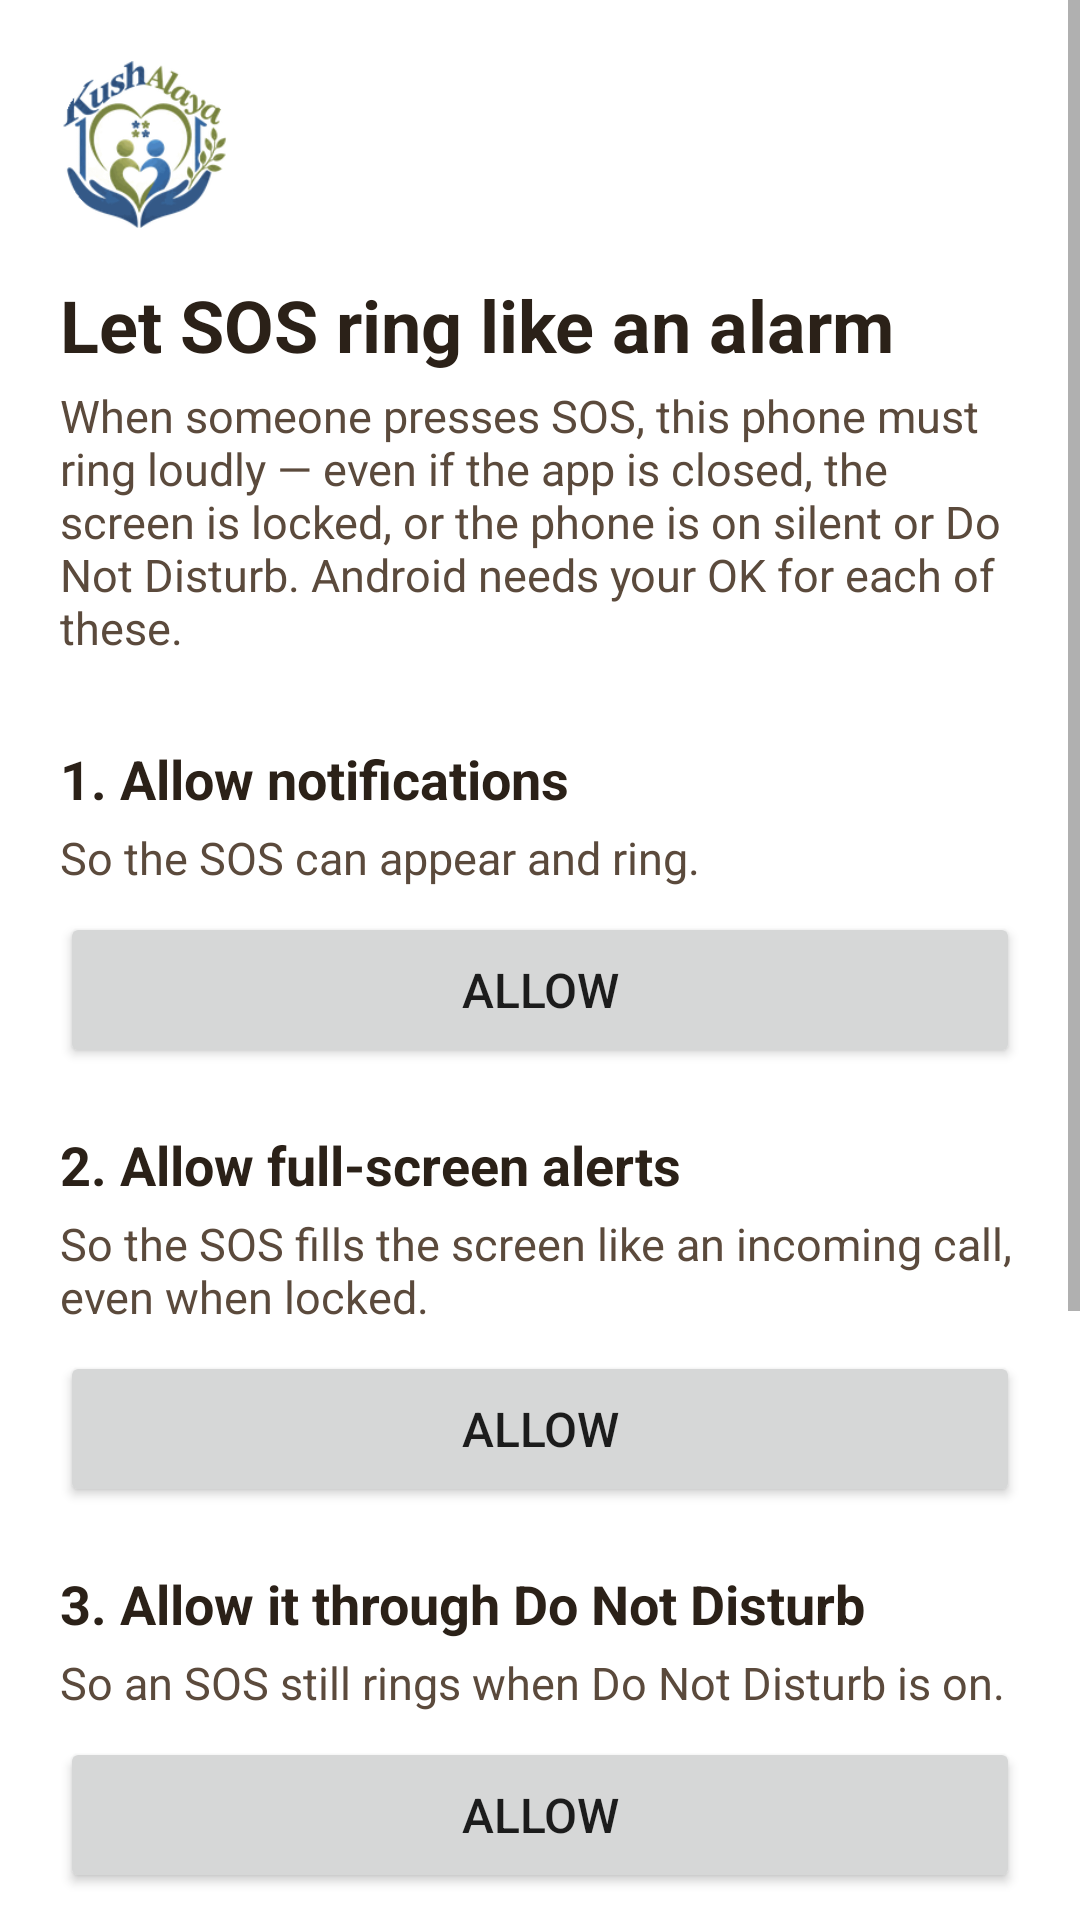

Produce the Android XML layout that renders to this screen, including the resource entries it uses.
<!-- AndroidManifest.xml: activity theme AppTheme.NoActionBar -->
<!-- res/layout/activity_setup.xml -->
<?xml version="1.0" encoding="utf-8"?>
<ScrollView xmlns:android="http://schemas.android.com/apk/res/android"
    android:layout_width="match_parent"
    android:layout_height="match_parent"
    android:background="#FFFFFF"
    android:fitsSystemWindows="true">

    <LinearLayout
        android:layout_width="match_parent"
        android:layout_height="wrap_content"
        android:orientation="vertical"
        android:padding="20dp">

        <ImageView
            android:layout_width="56dp"
            android:layout_height="56dp"
            android:contentDescription="@string/app_name"
            android:src="@mipmap/ic_launcher_round" />

        <TextView
            style="@style/SetupHeading"
            android:layout_marginTop="16dp"
            android:text="@string/setup_title"
            android:textSize="24sp" />

        <TextView
            style="@style/SetupText"
            android:layout_marginBottom="8dp"
            android:text="@string/setup_intro" />

        <TextView style="@style/SetupHeading" android:text="@string/setup_notify" />
        <TextView style="@style/SetupText" android:text="@string/setup_notify_why" />
        <Button android:id="@+id/setup_notify_btn" style="@style/SetupButton" />

        <TextView style="@style/SetupHeading" android:text="@string/setup_fullscreen" />
        <TextView style="@style/SetupText" android:text="@string/setup_fullscreen_why" />
        <Button android:id="@+id/setup_fullscreen_btn" style="@style/SetupButton" />

        <TextView style="@style/SetupHeading" android:text="@string/setup_dnd" />
        <TextView style="@style/SetupText" android:text="@string/setup_dnd_why" />
        <Button android:id="@+id/setup_dnd_btn" style="@style/SetupButton" />

        <TextView style="@style/SetupHeading" android:text="@string/setup_battery" />
        <TextView style="@style/SetupText" android:text="@string/setup_battery_why" />
        <Button android:id="@+id/setup_battery_btn" style="@style/SetupButton" />

        <Button
            android:id="@+id/setup_test_btn"
            style="@style/SetupButton"
            android:layout_marginTop="28dp"
            android:text="@string/setup_test" />

        <Button
            android:id="@+id/setup_done_btn"
            style="@style/SetupButton"
            android:backgroundTint="@color/colorPrimary"
            android:text="@string/setup_done"
            android:textColor="#FFFFFF" />
    </LinearLayout>
</ScrollView>
<!-- resources referenced by this layout -->
<resources>
  <color name="colorPrimary">#B4441C</color>
  <!-- mipmap ic_launcher_round: png bitmap (mipmap-hdpi, 11920 bytes) -->
  <string name="setup_battery">4. Don\'t let battery saver stop it</string>
  <string name="setup_battery_why">Tap Allow in the popup, so alarms arrive at once.</string>
  <string name="setup_dnd">3. Allow it through Do Not Disturb</string>
  <string name="setup_dnd_why">So an SOS still rings when Do Not Disturb is on.</string>
  <string name="setup_done">Continue</string>
  <string name="setup_fullscreen">2. Allow full-screen alerts</string>
  <string name="setup_fullscreen_why">So the SOS fills the screen like an incoming call, even when locked.</string>
  <string name="setup_intro">When someone presses SOS, this phone must ring loudly — even if the app is closed, the screen is locked, or the phone is on silent or Do Not Disturb. Android needs your OK for each of these.</string>
  <string name="setup_notify">1. Allow notifications</string>
  <string name="setup_notify_why">So the SOS can appear and ring.</string>
  <string name="setup_test">Test the alarm</string>
  <string name="setup_title">Let SOS ring like an alarm</string>
  <style name="SetupButton">
          <item name="android:layout_width">match_parent</item>
          <item name="android:layout_height">52dp</item>
          <item name="android:layout_marginTop">8dp</item>
          <item name="android:text">@string/setup_allow</item>
          <item name="android:textSize">16sp</item>
      </style>
  <style name="SetupHeading">
          <item name="android:layout_width">match_parent</item>
          <item name="android:layout_height">wrap_content</item>
          <item name="android:layout_marginTop">20dp</item>
          <item name="android:textColor">#2B2118</item>
          <item name="android:textSize">18sp</item>
          <item name="android:textStyle">bold</item>
      </style>
  <style name="SetupText">
          <item name="android:layout_width">match_parent</item>
          <item name="android:layout_height">wrap_content</item>
          <item name="android:layout_marginTop">4dp</item>
          <item name="android:textColor">#5B4A3C</item>
          <item name="android:textSize">15sp</item>
      </style>
  <style name="AppTheme.NoActionBar" parent="Theme.AppCompat.DayNight.NoActionBar">
          <item name="windowActionBar">false</item>
          <item name="windowNoTitle">true</item>
          <item name="android:background">@null</item>
      </style>
  <string name="setup_allow">Allow</string>
</resources>
